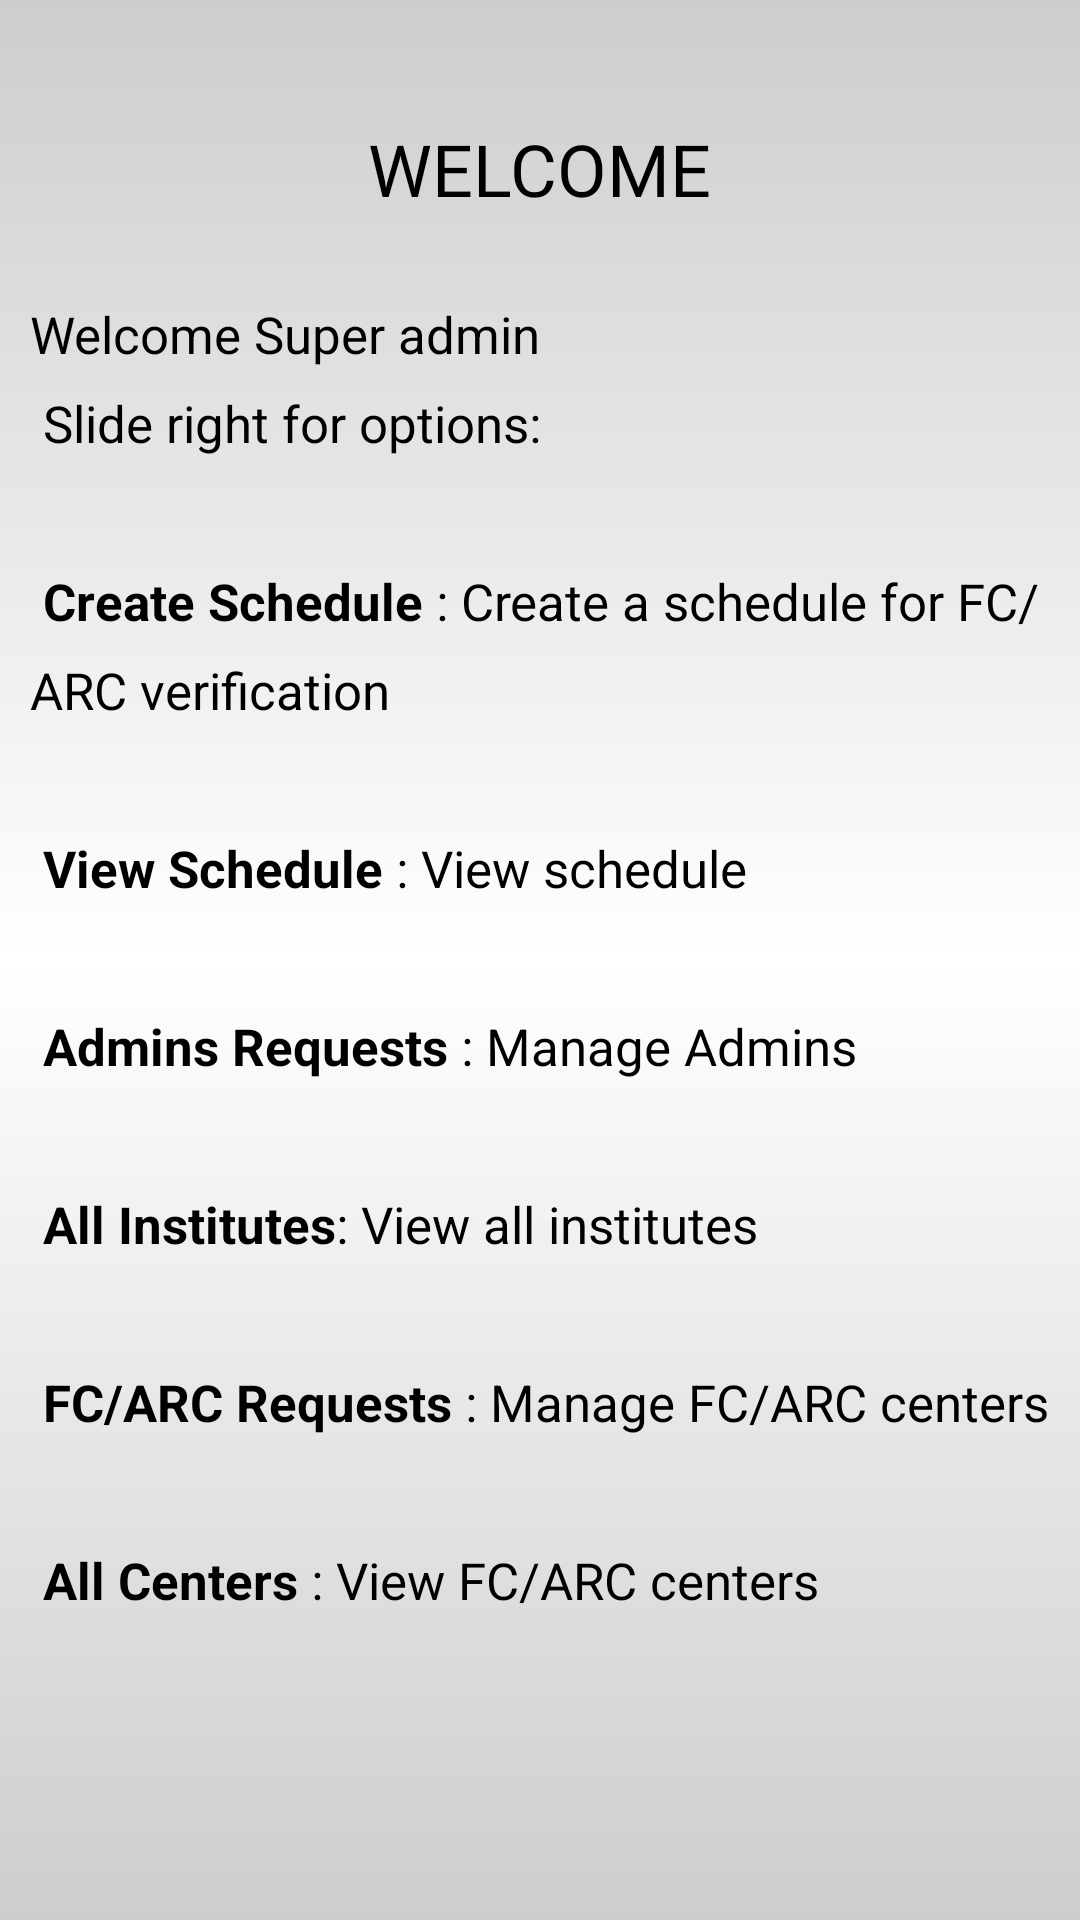

Layout XML and referenced resources for this Android screen:
<!-- AndroidManifest.xml: application theme Theme.AppointmentScheduling -->
<!-- res/layout/super_admin_home_fragment.xml -->
<?xml version="1.0" encoding="utf-8"?>
<RelativeLayout xmlns:android="http://schemas.android.com/apk/res/android"
    xmlns:app="http://schemas.android.com/apk/res-auto"
    xmlns:tools="http://schemas.android.com/tools"
    android:layout_width="match_parent"
    android:layout_height="match_parent"
    android:background="@drawable/background"
    tools:context=".superAdmin.HomeFragment">


        <ScrollView
            android:layout_width="match_parent"
            android:layout_height="wrap_content"
            android:fillViewport="true">

            <RelativeLayout
                android:layout_width="match_parent"
                android:layout_height="wrap_content"
                android:orientation="vertical" >

                <TextView
                    android:layout_width="wrap_content"
                    android:layout_height="wrap_content"
                    android:layout_marginTop="40dp"
                    android:fontFamily="@font/tienne_bold"
                    android:layout_centerHorizontal="true"
                    android:text="WELCOME"
                    android:textColor="@color/black"
                    android:textSize="24sp" />

                <TextView
                    android:id="@+id/textView2"
                    android:layout_width="match_parent"
                    android:layout_height="wrap_content"
                    android:layout_marginTop="90dp"
                    android:fontFamily="sans-serif"
                    android:textColor="@color/black"
                    android:lineSpacingExtra="10dp"
                    android:padding="10dp"
                    android:text="@string/supwelfrag"
                    android:textSize="17dp" />


            </RelativeLayout>
        </ScrollView>

</RelativeLayout>
<!-- resources referenced by this layout -->
<resources>
  <color name="black">#FF000000</color>
  <!-- drawable background (drawable-v24) -->
  <?xml version="1.0" encoding="utf-8"?>
  <shape xmlns:android="http://schemas.android.com/apk/res/android">
      <gradient
          android:startColor="#CDCDCD"
          android:centerColor="@color/white"
          android:endColor="#CDCDCD"
          android:angle="270"
          android:type="linear"
          />
  </shape>
  <string name="supwelfrag">
          Welcome Super admin\n
          Slide right for options:\n\n
          <b>Create Schedule</b> : Create a schedule for FC/ARC verification\n\n
          <b>View Schedule</b> : View schedule\n\n
          <b>Admins Requests</b> : Manage Admins\n\n
          <b>All Institutes</b>: View all institutes\n\n
          <b>FC/ARC Requests</b> : Manage FC/ARC centers\n\n
          <b>All Centers</b> : View FC/ARC centers\n\n</string>
  <style name="Theme.AppointmentScheduling" parent="Theme.MaterialComponents.DayNight.DarkActionBar">
          
          <item name="colorPrimary">@color/orange</item>
          <item name="colorPrimaryVariant">@color/orange</item>
          <item name="colorOnPrimary">@color/white</item>
          
          <item name="colorSecondary">@color/teal_200</item>
          <item name="colorSecondaryVariant">@color/teal_700</item>
          <item name="colorOnSecondary">@color/black</item>
          
          <item name="android:statusBarColor" tools:targetApi="l">?attr/colorPrimaryVariant</item>
          
      </style>
  <color name="white">#FFFFFFFF</color>
  <color name="orange">#FF9241</color>
  <color name="teal_200">#FF03DAC5</color>
  <color name="teal_700">#FF018786</color>
</resources>
